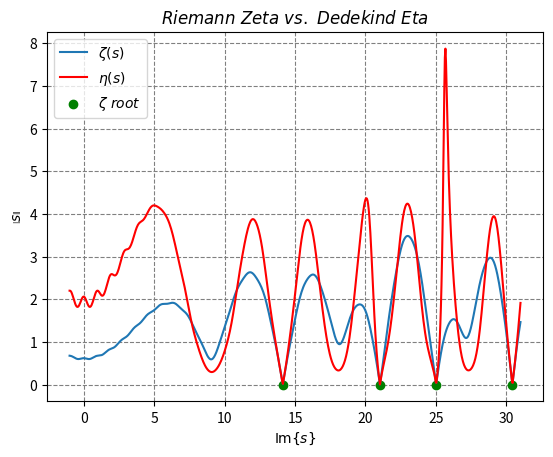

Recreate this plot in Python.
# riemann_hypothesis.ipynb
# Cell 1

import matplotlib.pyplot as plt
import numpy as np

%matplotlib widget


def eta_term(s: complex, n: int) -> complex:
    return complex(1 / np.power(n, s))


vec_eta_term = np.vectorize(eta_term)


def fn_eta(s: complex) -> complex:
    terms = int(1000)
    eta = (
        complex(1)
        - np.sum(vec_eta_term(s, np.arange(2, terms, 2, dtype=int)))
        + np.sum(vec_eta_term(s, np.arange(3, terms, 2, dtype=int)))
    )
    return eta


def fn_zeta_from_eta(s: complex) -> complex:
    return s / (1.0 - np.power(2, 1.0 - s))


def plot(ax):
    xa = np.linspace(-1, 31, 800)
    xz = [complex(0.5, i) for i in xa]

    eta = [fn_eta(s) for s in xz]
    zeta = [fn_zeta_from_eta(s) for s in eta]

    ax.plot(xa, np.absolute(eta), label=r"$\zeta \left( s \right)$")
    ax.plot(xa, np.absolute(zeta), label=r"$\eta \left( s \right)$", color="red")

    zeta_zeros_im = [14.134725141, 21.022039638, 25.010857580, 30.424876125]
    ax.scatter(
        zeta_zeros_im,
        [0] * len(zeta_zeros_im),
        marker="o",
        color="green",
        label=r"$\zeta\ root$",
    )

    ax.set_title(r"$Riemann\ Zeta\ vs.\ Dedekind\ Eta$")
    ax.set_xlabel(r"$\mathrm{Im}\{s\}$")
    ax.set_ylabel(r"$\left|s\right\|$")
    ax.legend(loc="best")
    ax.set_axisbelow(True)
    ax.grid(color="gray", linestyle="dashed")


def plot_riemann_zeta(zoom=False):
    plt.close("all")
    fig = plt.figure(" ")
    gs = fig.add_gridspec(1, 1)
    ax = fig.add_subplot(gs[0, 0])
    plot(ax)
    plt.show()


plot_riemann_zeta()